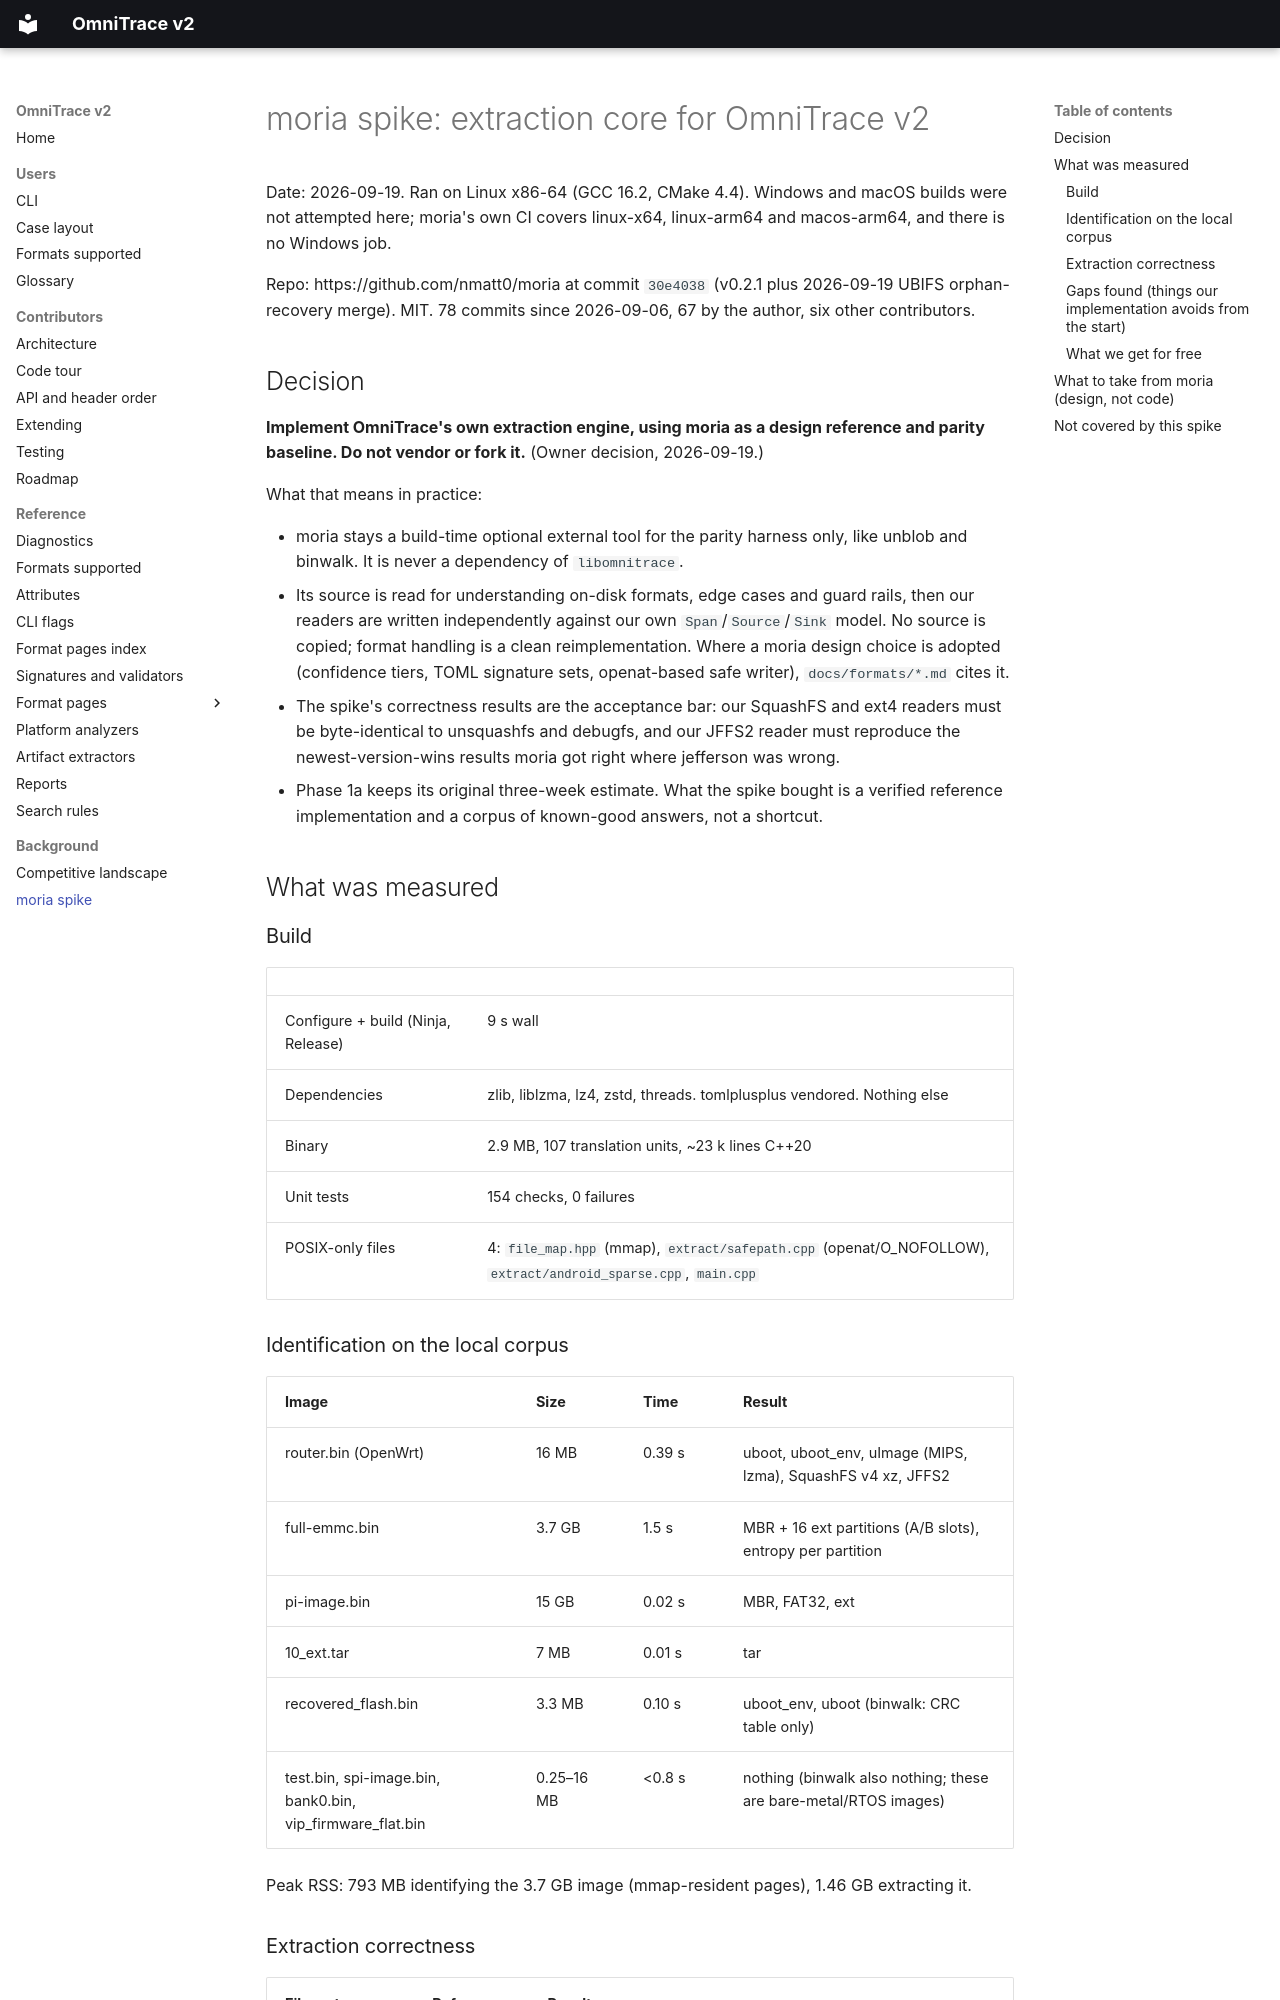

repository: wrongbaud/omnitrace · page: MORIA_SPIKE/index.html · generator: mkdocs

# moria spike: extraction core for OmniTrace v2

Date: 2026-09-19. Ran on Linux x86-64 (GCC 16.2, CMake 4.4). Windows and macOS builds were not attempted here; moria's own CI covers linux-x64, linux-arm64 and macos-arm64, and there is no Windows job.

Repo: https://github.com/nmatt0/moria at commit `30e4038` (v0.2.1 plus 2026-09-19 UBIFS orphan-recovery merge). MIT. 78 commits since 2026-09-06, 67 by the author, six other contributors.

## Decision

**Implement OmniTrace's own extraction engine, using moria as a design reference and parity baseline. Do not vendor or fork it.** (Owner decision, 2026-09-19.)

What that means in practice:

- moria stays a build-time optional external tool for the parity harness only, like unblob and binwalk. It is never a dependency of `libomnitrace`.
- Its source is read for understanding on-disk formats, edge cases and guard rails, then our readers are written independently against our own `Span`/`Source`/`Sink` model. No source is copied; format handling is a clean reimplementation. Where a moria design choice is adopted (confidence tiers, TOML signature sets, openat-based safe writer), `docs/formats/*.md` cites it.
- The spike's correctness results are the acceptance bar: our SquashFS and ext4 readers must be byte-identical to unsquashfs and debugfs, and our JFFS2 reader must reproduce the newest-version-wins results moria got right where jefferson was wrong.
- Phase 1a keeps its original three-week estimate. What the spike bought is a verified reference implementation and a corpus of known-good answers, not a shortcut.

## What was measured

### Build

| | |
|---|---|
| Configure + build (Ninja, Release) | 9 s wall |
| Dependencies | zlib, liblzma, lz4, zstd, threads. tomlplusplus vendored. Nothing else |
| Binary | 2.9 MB, 107 translation units, ~23 k lines C++20 |
| Unit tests | 154 checks, 0 failures |
| POSIX-only files | 4: `file_map.hpp` (mmap), `extract/safepath.cpp` (openat/O_NOFOLLOW), `extract/android_sparse.cpp`, `main.cpp` |

### Identification on the local corpus

| Image | Size | Time | Result |
|---|---|---|---|
| router.bin (OpenWrt) | 16 MB | 0.39 s | uboot, uboot_env, uImage (MIPS, lzma), SquashFS v4 xz, JFFS2 |
| full-emmc.bin | 3.7 GB | 1.5 s | MBR + 16 ext partitions (A/B slots), entropy per partition |
| pi-image.bin | 15 GB | 0.02 s | MBR, FAT32, ext |
| 10_ext.tar | 7 MB | 0.01 s | tar |
| recovered_flash.bin | 3.3 MB | 0.10 s | uboot_env, uboot (binwalk: CRC table only) |
| test.bin, spi-image.bin, bank0.bin, vip_firmware_flat.bin | 0.25–16 MB | <0.8 s | nothing (binwalk also nothing; these are bare-metal/RTOS images) |

Peak RSS: 793 MB identifying the 3.7 GB image (mmap-resident pages), 1.46 GB extracting it.
